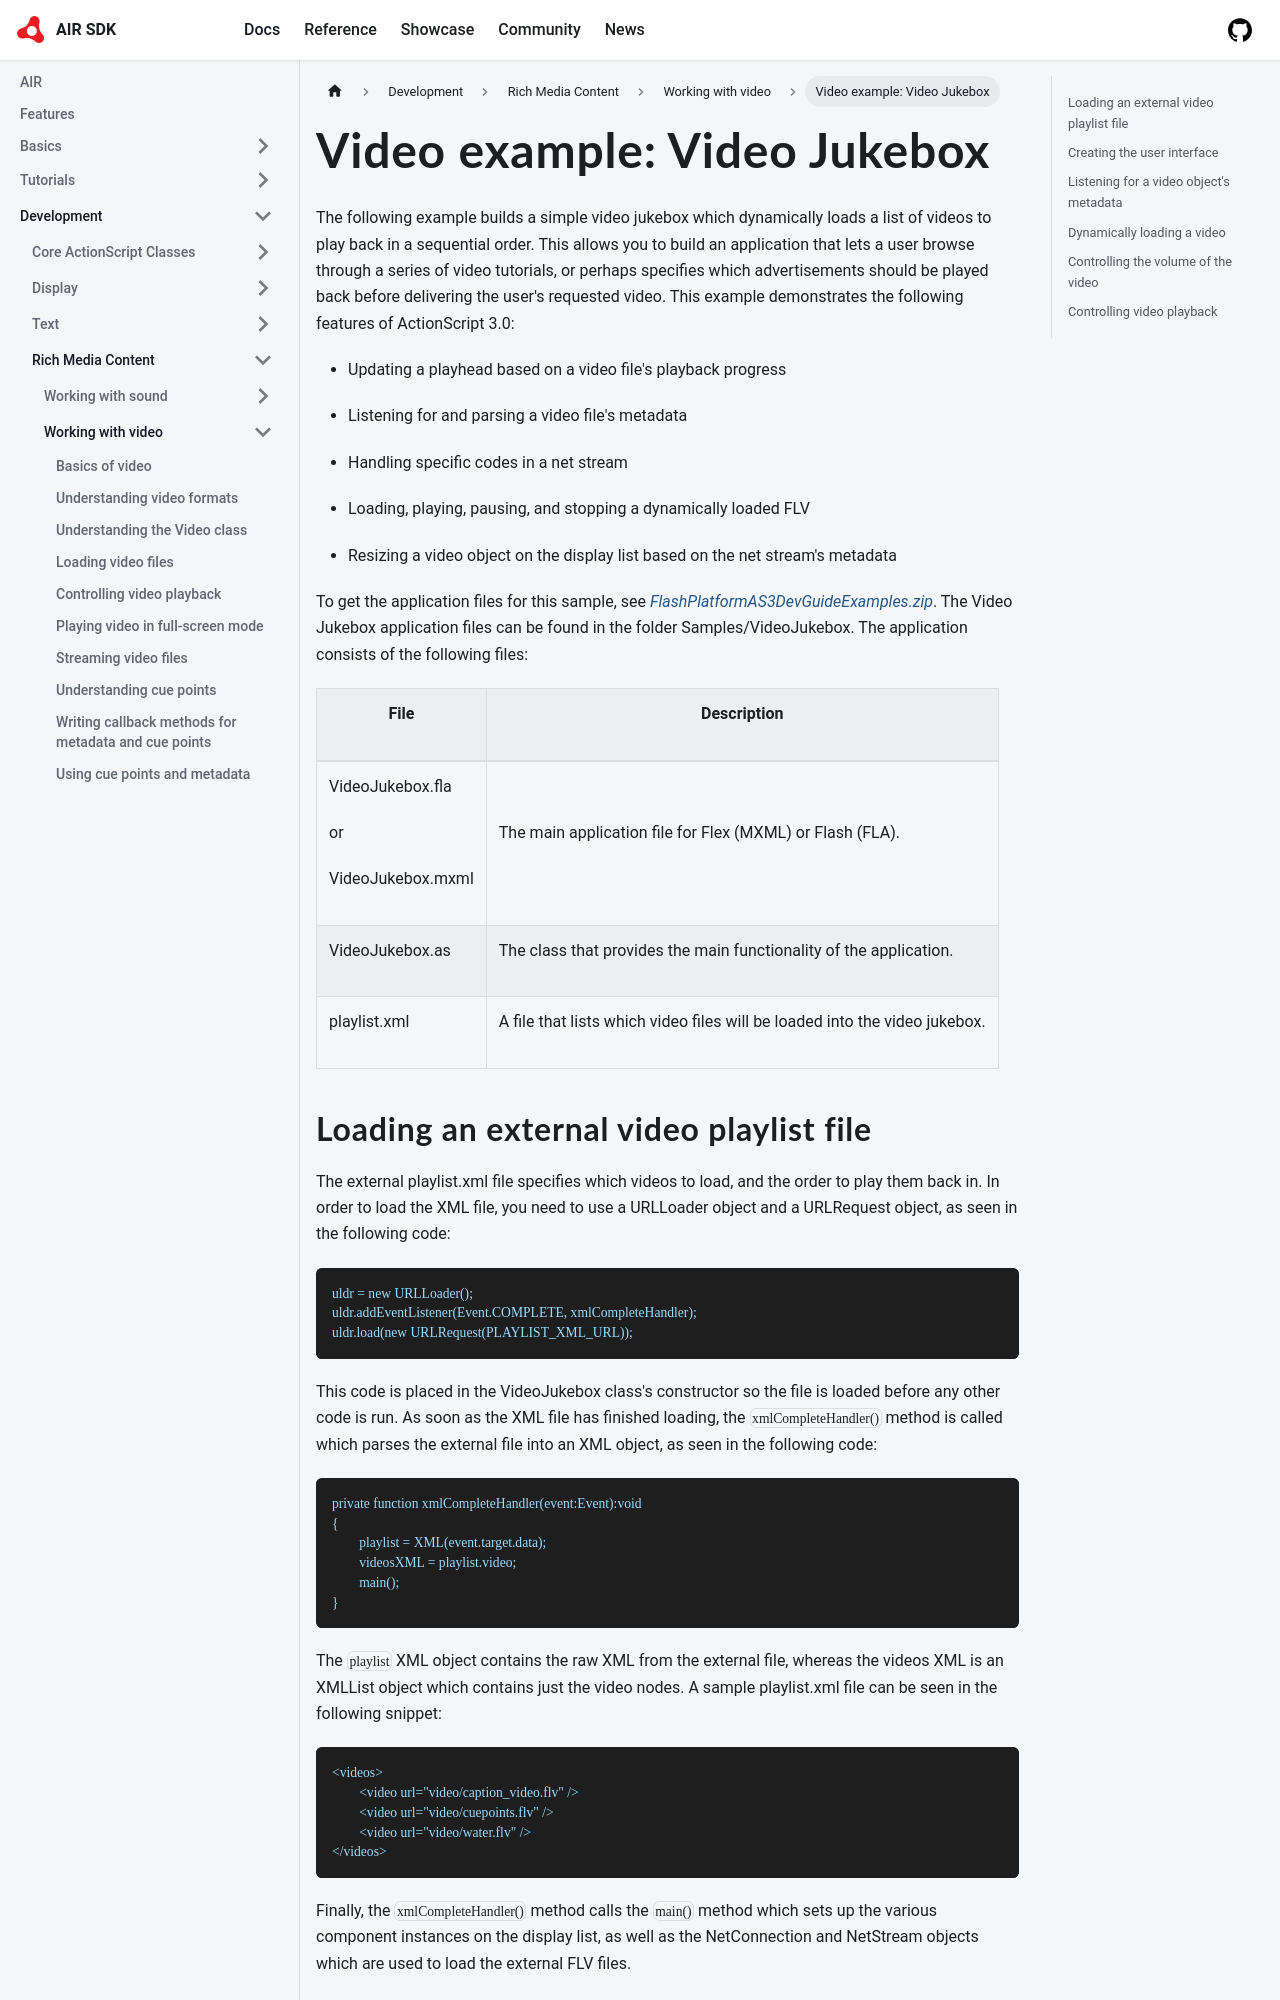

repository: airsdk/airsdk.dev · page: docs/development/rich-media-content/working-with-video/video-example-video-jukebox.html · generator: docusaurus

---
sidebar_position: 13
---

# Video example: Video Jukebox

The following example builds a simple video jukebox which dynamically loads a
list of videos to play back in a sequential order. This allows you to build an
application that lets a user browse through a series of video tutorials, or
perhaps specifies which advertisements should be played back before delivering
the user's requested video. This example demonstrates the following features of
ActionScript 3.0:

- Updating a playhead based on a video file's playback progress

- Listening for and parsing a video file's metadata

- Handling specific codes in a net stream

- Loading, playing, pausing, and stopping a dynamically loaded FLV

- Resizing a video object on the display list based on the net stream's metadata

To get the application files for this sample, see
[_FlashPlatformAS3DevGuideExamples.zip_](https://github.com/joshtynjala/flash-platform-as3-dev-guide-examples/releases/tag/original).
The Video Jukebox application files can be found in the folder
Samples/VideoJukebox. The application consists of the following files:

<table>
<thead>
	<tr>
		<th><p>File</p></th>
		<th><p>Description</p></th>
	</tr>
</thead>
<tbody>
	<tr>
		<td>
			<p>VideoJukebox.fla</p>
			<p>or</p>
			<p>VideoJukebox.mxml</p>
		</td>
		<td><p>The main
		application file for Flex (MXML) or Flash (FLA).</p></td>
	</tr>
	<tr>
		<td><p>VideoJukebox.as</p></td>
		<td><p>The class
		that provides the main functionality of the application.</p></td>
	</tr>
	<tr>
		<td><p>playlist.xml</p></td>
		<td><p>A file that
		lists which video files will be loaded into the video jukebox.</p></td>
	</tr>
</tbody>
</table>
